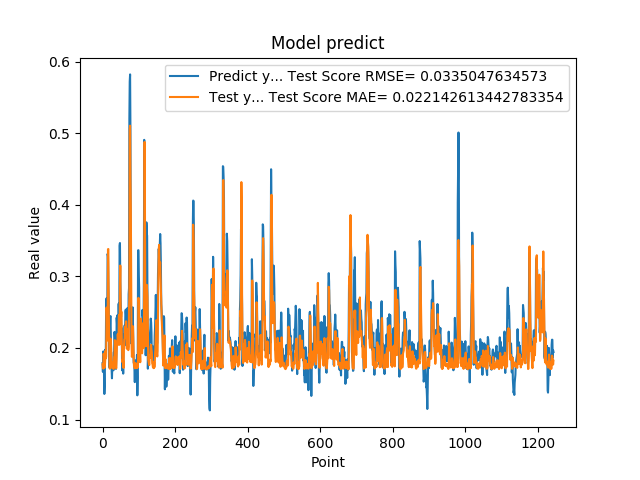

The file beside this chart, header and first rows:
1.788225024940000296e-01, 1.770062108790546873e-01
1.665375530719999941e-01, 1.720596586708438291e-01
1.951155364510000489e-01, 1.711124015891577477e-01
1.929849982259999874e-01, 1.919782230841415860e-01
1.620820015670000058e-01, 1.877218893376622622e-01
1.356869190929999858e-01, 1.721336831339630447e-01
1.467041671279999959e-01, 1.736683689370407957e-01
1.972582042220000220e-01, 1.796508171860358161e-01
1.894697993989999940e-01, 1.959827840883582029e-01
1.961945891380000029e-01, 1.853365859045071062e-01
2.645494043830000086e-01, 1.875354251236154013e-01
2.692976891989999899e-01, 2.563942110575504474e-01
2.608369886879999822e-01, 2.435028201253839342e-01
2.406771630049999999e-01, 2.118106336787012323e-01
3.313829302790000098e-01, 2.103690236768455679e-01
3.281686902050000021e-01, 3.378766075218585518e-01
2.893257141109999986e-01, 3.381304364348461933e-01
2.625965774060000091e-01, 2.575530147985193863e-01
1.794345527890000014e-01, 2.210940197499918769e-01
1.727855503559999895e-01, 1.894582394317249618e-01
2.207822054619999752e-01, 1.711115617557782409e-01
2.426082938910000264e-01, 2.090673371552842497e-01
2.444625049829999841e-01, 2.130167568811630052e-01
2.097309380769999676e-01, 2.091503850693491873e-01
1.825350672010000175e-01, 1.919051348560292802e-01
1.691226661210000204e-01, 1.821522385019205548e-01
1.575669944289999902e-01, 1.750519492172812885e-01
1.770704984660000092e-01, 1.717315096577454459e-01
1.741859167810000109e-01, 1.793036494625991351e-01
1.755136996510000269e-01, 1.720800537676846764e-01
1.687776893379999976e-01, 1.711170990760716715e-01
1.939594447609999939e-01, 1.708045211308785727e-01
1.943469941619999919e-01, 1.877127027694024397e-01
2.223779261109999905e-01, 1.885798467399647793e-01
2.144328951839999942e-01, 2.108417570685723885e-01
1.937792897219999533e-01, 2.013711992733825396e-01
1.783622056249999921e-01, 1.769661881737947529e-01
1.706998199219999790e-01, 1.725352258029641539e-01
1.894924789669999998e-01, 1.716011353685266139e-01
2.422726899390000022e-01, 1.915482622353194275e-01
2.336400598289999908e-01, 2.091639921838903959e-01
2.456458657979999904e-01, 2.044613495944540005e-01
2.297928631310000025e-01, 2.189822555396087334e-01
2.152034044269999780e-01, 2.126751590770414035e-01
2.607180178169999918e-01, 2.046974151435151101e-01
2.623189091679999918e-01, 2.444564396938928852e-01
2.198584228750000147e-01, 2.461813874167094185e-01
3.426670730110000229e-01, 2.045061513572558609e-01
3.465315699580000519e-01, 2.911965234698760119e-01
2.930460572240000117e-01, 3.151015336425119773e-01
2.670845985409999734e-01, 2.571442861152021808e-01
2.535850703720000099e-01, 2.433649942109146203e-01
2.199364602570000049e-01, 2.505831420068846960e-01
2.274277955290000264e-01, 2.112505220868382827e-01
1.686184257270000042e-01, 1.959684668132703200e-01
1.842167228460000195e-01, 1.799120984852379812e-01
1.896838992830000015e-01, 1.843863924591398196e-01
1.641370058060000192e-01, 1.817961705278703932e-01
2.130100131029999677e-01, 1.720083423920479859e-01
2.186074256900000234e-01, 2.008822523734816456e-01
2.188677042720000021e-01, 2.117410238318803428e-01
... 1,184 more rows
